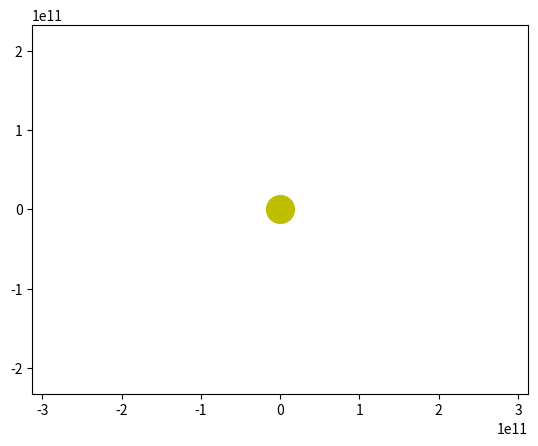

Generate this figure with matplotlib:
import numpy as np
from scipy.integrate import odeint
import matplotlib.pyplot as plt
from matplotlib.animation import FuncAnimation

frames = 500
second_in_year = 365 * 24 * 60 * 60
year = 1
t = np.linspace(0, year * second_in_year, frames)

G = 6.67 * 10 ** (-11)
M = 1.998 * 10 ** 30

x10 = 149 * 10 ** 9
v_x10 = 0
y10 = 0
v_y10 = 30000

x20 = 0.387 * 149 * 10 ** 9
v_x20 = 0
y20 = 0
v_y20 = 35000

x30 = 108 * 10 ** 9
v_x30 = 0
y30 = 0
v_y30 = 35000

x40 = 228 * 10 ** 9
v_x40 = 0
y40 = 0
v_y40 = 24130

x50 = 239356593 * 10 ** 9
v_x50 = 0
y50 = 0
v_y50 = 20122

s0 = (x10, v_x10, y10, v_y10,
      x20, v_x20, y20, v_y20,
      x30, v_x30, y30, v_y30,
      x40, v_x40, y40, v_y40,
      x50, v_x50, y50, v_y50)


def move_func(s, t):
    (x1, v_x1, y1, v_y1,
     x2, v_x2, y2, v_y2,
     x3, v_x3, y3, v_y3,
     x4, v_x4, y4, v_y4,
     x5, v_x5, y5, v_y5) = s

    dxdt1 = v_x1
    dv_xdt1 = - G * M * x1 / (x1 ** 2 + y1 ** 2) ** 1.5
    dydt1 = v_y1
    dv_ydt1 = - G * M * y1 / (x1 ** 2 + y1 ** 2) ** 1.5

    dxdt2 = v_x2
    dv_xdt2 = - G * M * x2 / (x2 ** 2 + y2 ** 2) ** 1.5
    dydt2 = v_y2
    dv_ydt2 = - G * M * y2 / (x2 ** 2 + y2 ** 2) ** 1.5

    dxdt3 = v_x3
    dv_xdt3 = - G * M * x3 / (x3 ** 2 + y3 ** 2) ** 1.5
    dydt3 = v_y3
    dv_ydt3 = - G * M * y3 / (x3 ** 2 + y3 ** 2) ** 1.5

    dxdt4 = v_x4
    dv_xdt4 = - G * M * x4 / (x4 ** 2 + y4 ** 2) ** 1.5
    dydt4 = v_y4
    dv_ydt4 = - G * M * y4 / (x4 ** 2 + y4 ** 2) ** 1.5

    dxdt5 = v_x5
    dv_xdt5 = - G * M * x5 / (x5 ** 2 + y5 ** 2) ** 1.5
    dydt5 = v_y5
    dv_ydt5 = - G * M * y5 / (x5 ** 2 + y5 ** 2) ** 1.5

    return (dxdt1, dv_xdt1, dydt1, dv_ydt1,
            dxdt2, dv_xdt2, dydt2, dv_ydt2,
            dxdt3, dv_xdt3, dydt3, dv_ydt3,
            dxdt4, dv_xdt4, dydt4, dv_ydt4,
            dxdt5, dv_xdt5, dydt5, dv_ydt5)


sol = odeint(move_func, s0, t)
fig, ax = plt.subplots()
plt.axis('equal')

ball, = plt.plot([], [], 'o', color='blue')  # Земля
ball_line, = plt.plot([], [], '-', color='blue')

ball2, = plt.plot([], [], 'o', color='gray')  # Меркурий
ball_line2, = plt.plot([], [], '-', color='gray')

ball3, = plt.plot([], [], 'o', color='orange')  # Венера
ball_line3, = plt.plot([], [], '-', color='orange')

ball4, = plt.plot([], [], 'o', color='red')  # Марс
ball_line4, = plt.plot([], [], '-', color='red')

ball5, = plt.plot([], [], 'o', color='brown')  # Юпитер
ball_line5, = plt.plot([], [], '-', color='brown')

edge = 2.1 * x10
ax.set_xlim(-edge, edge)
ax.set_ylim(-edge, edge)


def animate(i):
    ball.set_data([sol[i][0]], [sol[i][2]])
    ball_line.set_data(sol[:i, 0], sol[:i, 2])

    ball2.set_data([sol[i][4]], [sol[i][6]])
    ball_line2.set_data(sol[:i, 4], sol[:i, 6])

    ball3.set_data([sol[i][8]], [sol[i][10]])
    ball_line3.set_data(sol[:i, 8], sol[:i, 10])

    ball4.set_data([sol[i][12]], [sol[i][14]])
    ball_line4.set_data(sol[:i, 12], sol[:i, 14])

    ball5.set_data([sol[i][16]], [sol[i][18]])
    ball_line5.set_data(sol[:i, 16], sol[:i, 18])


ani = FuncAnimation(fig, animate, frames=300, interval=60)

plt.plot([0], [0], 'o', color='y', ms=20)
plt.show()
